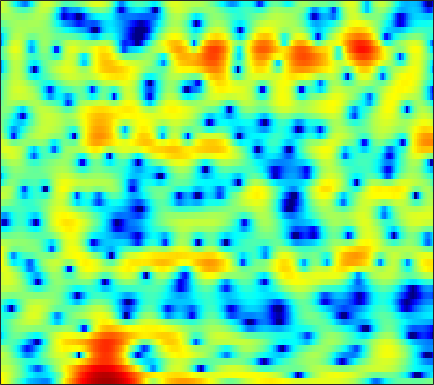

The table this chart was drawn from, first rows:
5.3988, 4.7956, 3.9247, 2.9711, 2.2094, 1.1307, 0.002636, -0.86501, -1.9948, -3.1287, -4.2949, -5.1934, -6.3096, -7.1994, -7.6898, -8.1436, -8.505, -8.7626, -9.1683, -9.5618, -9.7888, -9.7015, -8.8646, -7.1109
4.718, 4.351, 3.806, 3.194, 2.695, 1.974, 1.199, 0.5827, -0.2839, -1.197, -2.143, -2.866, -3.826, -4.741, -5.368, -6.063, -6.555, -6.781, -6.873, -6.738, -6.397, -6.026, -5.398, -4.6
2.88, 2.854, 2.692, 2.399, 2.1, 1.598, 0.9807, 0.4388, -0.3844, -1.338, -2.431, -3.354, -4.751, -6.343, -7.68, -9.615, -11.34, -11.87, -10.98, -9.091, -7.058, -5.625, -3.892, -2.344
1.861, 1.802, 1.601, 1.274, 0.9601, 0.4578, -0.1224, -0.5922, -1.244, -1.891, -2.505, -2.928, -3.399, -3.731, -3.87, -3.906, -3.765, -3.541, -3.098, -2.547, -1.917, -1.403, -0.6785, 0.0532
2.476, 2.157, 1.615, 0.9363, 0.3278, -0.6316, -1.773, -2.753, -4.228, -5.88, -7.613, -8.764, -9.65, -9.436, -8.642, -7.198, -5.67, -4.572, -3.212, -1.989, -0.886, -0.1331, 0.7937, 1.613
0.9268, 0.637, 0.1804, -0.3966, -0.9488, -1.874, -3.054, -4.137, -5.885, -8.046, -10.61, -12.56, -14.21, -13.66, -12.35, -10.35, -8.468, -7.144, -5.435, -3.799, -2.234, -1.12, 0.2668, 1.493
-3.887, -3.175, -2.396, -1.897, -1.728, -1.731, -2.008, -2.389, -3.092, -3.987, -5.083, -6.026, -7.454, -9.164, -10.81, -13.87, -18.17, -18.44, -12.94, -8.328, -4.956, -2.935, -0.7278, 1.028
-6.872, -5.263, -3.613, -2.408, -1.745, -1.131, -0.7883, -0.6972, -0.752, -0.9802, -1.386, -1.801, -2.474, -3.253, -3.866, -4.581, -4.97, -4.897, -4.274, -3.189, -1.905, -0.9398, 0.2646, 1.297
-4.497, -3.741, -2.766, -1.886, -1.305, -0.6404, -0.1114, 0.2005, 0.5016, 0.6934, 0.7873, 0.801, 0.7487, 0.6396, 0.5403, 0.4048, 0.2895, 0.2251, 0.1665, 0.1473, 0.1515, 0.1568, 0.1345, 0.1003
-4.015, -3.251, -2.374, -1.607, -1.08, -0.4269, 0.1803, 0.6247, 1.164, 1.627, 2.02, 2.264, 2.505, 2.643, 2.672, 2.607, 2.419, 2.191, 1.756, 1.144, 0.3137, -0.4856, -1.821, -3.452
-3.519, -3.498, -3.553, -3.582, -3.475, -3.039, -2.273, -1.516, -0.4144, 0.6511, 1.587, 2.18, 2.803, 3.248, 3.462, 3.575, 3.488, 3.289, 2.833, 2.124, 1.121, 0.1608, -1.459, -3.582
-3.863, -5.039, -7.326, -11.1, -16.01, -19.7, -11.27, -7.498, -4.16, -1.828, -0.117, 0.8623, 1.859, 2.562, 2.927, 3.226, 3.332, 3.289, 3.084, 2.719, 2.214, 1.752, 1.043, 0.2819
-1.9, -2.591, -3.63, -4.642, -5.182, -5.275, -4.582, -3.697, -2.403, -1.206, -0.1885, 0.4338, 1.105, 1.594, 1.857, 2.089, 2.21, 2.236, 2.193, 2.081, 1.889, 1.696, 1.387, 1.047
0.6071, 0.4327, 0.1912, -0.01587, -0.1325, -0.1966, -0.1711, -0.09544, 0.05061, 0.2116, 0.3278, 0.3773, 0.3967, 0.3689, 0.3257, 0.2653, 0.2177, 0.2096, 0.2336, 0.2933, 0.3713, 0.419, 0.4537, 0.4231
2.264, 2.294, 2.283, 2.221, 2.133, 1.976, 1.773, 1.559, 1.208, 0.7785, 0.248, -0.2121, -0.9363, -1.752, -2.386, -3.174, -3.737, -3.881, -3.648, -3.04, -2.251, -1.643, -0.9368, -0.435
2.796, 3.06, 3.271, 3.299, 3.222, 2.967, 2.571, 2.185, 1.527, 0.6917, -0.3155, -1.21, -2.666, -4.527, -6.327, -9.638, -14.94, -19.34, -13.95, -8.687, -5.396, -3.645, -1.969, -0.8198
2.67, 3.174, 3.494, 3.498, 3.334, 2.911, 2.282, 1.712, 0.8107, -0.2514, -1.481, -2.495, -3.872, -5.291, -6.33, -7.553, -8.371, -8.357, -7.243, -5.403, -3.443, -2.162, -0.8262, 0.1545
3.98, 3.92, 3.544, 2.922, 2.337, 1.508, 0.6013, -0.1393, -1.236, -2.593, -4.391, -6.029, -8.448, -10.2, -10.05, -8.306, -6.236, -4.793, -3.062, -1.567, -0.294, 0.493, 1.34, 1.925
4.812, 3.762, 1.971, -0.3106, -2.293, -4.683, -5.698, -5.475, -4.909, -4.887, -5.617, -6.854, -9.226, -11.32, -10.63, -7.539, -4.705, -3.04, -1.345, -0.05024, 0.9109, 1.456, 2.045, 2.427
4.723, 3.405, 1.157, -1.833, -4.751, -8.909, -9.669, -7.563, -5.057, -3.551, -2.745, -2.488, -2.308, -2.102, -1.86, -1.432, -0.924, -0.5659, -0.2041, -0.0647, -0.09165, -0.1774, -0.2881, -0.2762
4.191, 3.477, 2.428, 1.356, 0.5949, -0.175, -0.584, -0.6803, -0.5354, -0.2899, -0.07574, 0.08329, 0.2243, 0.2957, 0.304, 0.2235, 0.0378, -0.2309, -0.7921, -1.738, -3.218, -4.83, -8.082, -11.99
2.097, 1.889, 1.602, 1.311, 1.111, 0.8631, 0.7253, 0.6562, 0.5863, 0.549, 0.5021, 0.4753, 0.4043, 0.2756, 0.1425, -0.07476, -0.3863, -0.7085, -1.286, -2.064, -3.145, -4.15, -5.551, -6.48
-1.139, -1.055, -0.938, -0.8169, -0.6893, -0.5376, -0.4042, -0.3202, -0.2774, -0.3048, -0.4023, -0.5479, -0.797, -1.067, -1.267, -1.483, -1.627, -1.659, -1.653, -1.575, -1.453, -1.331, -1.072, -0.6633
-5.431, -5.481, -5.252, -4.612, -4.005, -3.13, -2.432, -2.052, -1.738, -1.701, -1.936, -2.293, -2.977, -3.836, -4.506, -5.216, -5.329, -4.928, -3.889, -2.647, -1.398, -0.5231, 0.5122, 1.462
-12.99, -17.18, -17.29, -11.46, -8.528, -5.906, -4.198, -3.388, -2.784, -2.671, -3.04, -3.618, -4.93, -7.087, -9.62, -15.69, -25.52, -14.79, -8.334, -4.604, -2.038, -0.5384, 1.055, 2.341
-8.009, -8.888, -8.932, -7.669, -6.418, -4.922, -3.834, -3.248, -2.818, -2.72, -2.953, -3.319, -4.079, -5.078, -5.867, -6.727, -6.785, -6.099, -4.521, -2.751, -1.073, 0.03291, 1.344, 2.427
-2.382, -2.603, -2.733, -2.688, -2.606, -2.436, -2.31, -2.271, -2.29, -2.398, -2.56, -2.737, -2.941, -3.108, -3.166, -3.104, -2.824, -2.49, -1.85, -1.065, -0.2066, 0.4464, 1.285, 2.026
0.7396, 0.5578, 0.303, 0.007989, -0.2442, -0.6692, -1.146, -1.579, -2.176, -2.754, -3.189, -3.36, -3.376, -3.186, -2.983, -2.635, -2.274, -1.984, -1.598, -1.131, -0.5801, -0.08263, 0.6245, 1.37
2.623, 2.484, 2.215, 1.805, 1.399, 0.5994, -0.4981, -1.586, -3.41, -5.593, -7.545, -7.95, -6.966, -5.352, -4.324, -3.371, -2.94, -2.855, -3.074, -3.398, -3.401, -2.925, -1.673, -0.08199
1.68, 1.867, 2.03, 1.988, 1.781, 1.169, 0.06915, -1.142, -3.483, -6.963, -11.78, -12.96, -9.075, -5.817, -4.286, -3.221, -3.091, -3.617, -5.331, -9.082, -19.65, -18.5, -7.273, -2.399
-4.443, -2.948, -1.394, -0.3712, 0.03086, 0.2312, 0.02638, -0.329, -1.001, -1.77, -2.406, -2.609, -2.564, -2.246, -2.015, -1.865, -1.949, -2.256, -2.857, -3.525, -3.788, -3.44, -2.201, -0.5572
-7.911, -5.622, -3.432, -1.949, -1.17, -0.5221, -0.1889, -0.1121, -0.166, -0.3209, -0.4974, -0.6441, -0.7739, -0.8761, -0.9335, -0.9896, -1.048, -1.066, -1.075, -0.9927, -0.7717, -0.4976, 0.01283, 0.6053
-3.623, -2.815, -1.785, -0.9446, -0.3943, 0.09553, 0.3923, 0.4779, 0.4403, 0.2785, 0.03161, -0.2098, -0.5196, -0.8323, -1.009, -1.144, -1.193, -1.114, -0.9598, -0.7112, -0.4142, -0.1517, 0.2326, 0.5868
-0.6685, -0.1184, 0.5424, 1.086, 1.37, 1.625, 1.685, 1.613, 1.345, 0.8761, 0.2177, -0.3649, -1.249, -2.123, -2.667, -3.083, -3.042, -2.778, -2.235, -1.64, -1.114, -0.7821, -0.4086, -0.08854
1.35, 1.988, 2.602, 3.02, 3.168, 3.228, 3.085, 2.853, 2.353, 1.574, 0.4361, -0.7088, -2.788, -5.675, -8.507, -11.54, -9.454, -7.004, -4.515, -2.997, -2.164, -1.907, -1.918, -2.021
2.854, 3.262, 3.538, 3.555, 3.511, 3.318, 3.08, 2.849, 2.445, 1.89, 1.045, 0.1458, -1.492, -3.711, -5.614, -7.268, -6.322, -4.804, -3.103, -2.176, -2.124, -2.66, -4.305, -7.435
3.176, 2.833, 2.151, 1.237, 0.537, -0.2543, -0.5838, -0.5053, -0.127, 0.299, 0.6029, 0.6975, 0.6388, 0.4781, 0.3602, 0.2755, 0.3816, 0.4976, 0.6541, 0.5686, 0.08132, -0.6063, -2.01, -3.89
1.771, 0.7138, -1.182, -3.832, -6.753, -12.28, -14.41, -10.26, -6.104, -3.519, -1.798, -0.8462, 0.1106, 0.8152, 1.235, 1.698, 2.04, 2.244, 2.376, 2.355, 2.186, 1.943, 1.523, 1.068
0.1712, -0.8347, -2.516, -4.588, -6.419, -8.58, -9.32, -8.674, -7.072, -5.469, -4.002, -3.033, -1.849, -0.7923, -0.09008, 0.7445, 1.424, 1.841, 2.245, 2.507, 2.629, 2.637, 2.552, 2.379
-0.438, -0.9728, -1.888, -2.937, -3.802, -4.866, -5.842, -6.434, -6.965, -7.116, -6.621, -5.866, -4.445, -2.917, -1.81, -0.5157, 0.5478, 1.174, 1.842, 2.312, 2.593, 2.707, 2.749, 2.678
-0.332, -0.4561, -0.8486, -1.506, -2.159, -3.312, -4.92, -6.495, -9.514, -14.38, -17.75, -13.15, -7.901, -4.529, -2.675, -0.8327, 0.5097, 1.247, 1.983, 2.453, 2.72, 2.815, 2.826, 2.728
-0.1653, 0.09659, 0.2476, 0.09187, -0.1944, -0.9084, -1.963, -3.022, -4.718, -6.372, -6.784, -5.933, -3.955, -1.989, -0.7802, 0.4677, 1.356, 1.838, 2.204, 2.353, 2.352, 2.263, 2.058, 1.783
-0.9306, -0.1578, 0.6067, 1.098, 1.268, 1.294, 1.148, 0.9282, 0.6186, 0.4235, 0.3676, 0.4787, 0.7855, 1.169, 1.418, 1.642, 1.674, 1.558, 1.209, 0.6874, 0.03574, -0.4697, -1.067, -1.509
-2.128, -0.8575, 0.4309, 1.369, 1.874, 2.362, 2.632, 2.751, 2.802, 2.774, 2.696, 2.632, 2.489, 2.266, 2.038, 1.607, 0.9612, 0.2704, -0.9035, -2.517, -4.665, -6.545, -8.746, -8.976
-2.111, -0.9456, 0.349, 1.356, 1.973, 2.575, 2.971, 3.159, 3.258, 3.187, 3.017, 2.802, 2.421, 1.931, 1.493, 0.785, -0.08338, -0.8804, -2.258, -4.149, -6.831, -9.616, -14.28, -13.95
-1.641, -0.8496, 0.1414, 1.054, 1.617, 2.209, 2.62, 2.763, 2.775, 2.587, 2.184, 1.755, 1.079, 0.3448, -0.2298, -0.9481, -1.584, -1.988, -2.557, -3.148, -3.742, -4.138, -4.376, -4.117
-2.796, -2.022, -0.8545, 0.252, 0.9649, 1.726, 2.179, 2.314, 2.21, 1.787, 0.9823, 0.1678, -1.22, -2.864, -4.073, -5.213, -5.369, -4.933, -3.978, -3.039, -2.248, -1.742, -1.129, -0.5394
-8.493, -5.972, -3.078, -0.9674, 0.2518, 1.362, 1.979, 2.175, 2.032, 1.411, 0.3373, -0.8466, -3.07, -6.489, -10.49, -23.83, -15.92, -9.992, -5.841, -3.374, -1.724, -0.7921, 0.1479, 0.8855
-8.418, -5.802, -2.991, -0.8556, 0.3373, 1.438, 2.079, 2.267, 2.14, 1.57, 0.6504, -0.3023, -1.812, -3.483, -4.681, -5.644, -5.538, -4.755, -3.394, -2.115, -1.082, -0.4964, 0.05519, 0.4222
-2.351, -1.567, -0.3392, 0.8858, 1.631, 2.436, 2.892, 2.968, 2.745, 2.158, 1.189, 0.3072, -0.9777, -2.122, -2.683, -2.933, -2.591, -2.131, -1.422, -0.8468, -0.5229, -0.5462, -0.9481, -1.756
-2.066, -1.078, 0.4049, 1.771, 2.653, 3.519, 3.965, 4.02, 3.676, 2.826, 1.38, -0.1668, -2.983, -6.636, -8.74, -7.326, -4.164, -2.334, -0.6889, 0.2318, 0.4527, 0.1676, -0.9273, -3.191
-9.356, -5.793, -2.41, -0.0292, 1.279, 2.477, 3.164, 3.366, 3.193, 2.511, 1.292, -0.06995, -2.514, -5.444, -6.918, -5.889, -3.369, -1.733, -0.2177, 0.671, 0.9839, 0.8999, 0.4063, -0.4148
-7.981, -5.945, -3.4, -1.416, -0.2679, 0.8622, 1.597, 1.902, 2.025, 1.844, 1.397, 0.9649, 0.3161, -0.2423, -0.4769, -0.4803, -0.18, 0.1115, 0.5068, 0.7514, 0.8199, 0.7354, 0.4743, 0.126
-3.712, -2.914, -1.838, -0.8376, -0.1733, 0.5428, 1.053, 1.31, 1.508, 1.56, 1.501, 1.416, 1.28, 1.155, 1.086, 1.052, 1.053, 1.056, 1.032, 0.9254, 0.7158, 0.4773, 0.04932, -0.5015
-1.265, -0.812, -0.2714, 0.2073, 0.5008, 0.8221, 1.049, 1.167, 1.258, 1.302, 1.332, 1.335, 1.355, 1.392, 1.426, 1.466, 1.476, 1.461, 1.352, 1.139, 0.7691, 0.3824, -0.303, -1.213
0.7109, 0.9148, 1.091, 1.152, 1.128, 1.032, 0.8898, 0.7678, 0.6121, 0.4971, 0.4535, 0.4841, 0.6081, 0.8218, 1.025, 1.301, 1.546, 1.673, 1.731, 1.618, 1.286, 0.8659, 0.04428, -1.121
2.437, 2.359, 2.089, 1.633, 1.204, 0.5232, -0.2137, -0.7654, -1.424, -1.942, -2.241, -2.234, -1.914, -1.267, -0.6335, 0.2788, 1.129, 1.651, 2.169, 2.417, 2.386, 2.156, 1.549, 0.5672
3.119, 2.709, 1.872, 0.7198, -0.3442, -1.989, -3.797, -5.133, -6.75, -8.197, -9.505, -10.22, -9.678, -7.247, -5.096, -2.502, -0.4641, 0.7362, 1.917, 2.688, 3.093, 3.182, 3.032, 2.591
